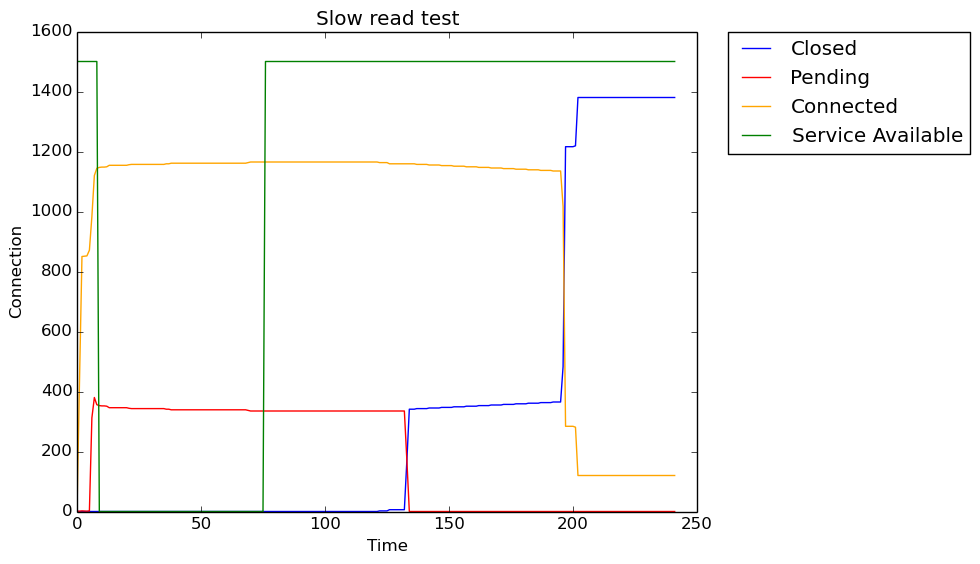

The data file committed next to this chart (first rows):
Seconds, Closed, Pending, Connected, Service Available
0, 0, 1, 0, 1500
1, 0, 1, 431, 1500
2, 0, 2, 850, 1500
4, 0, 1, 852, 1500
5, 0, 2, 871, 1500
6, 0, 312, 983, 1500
7, 0, 380, 1120, 1500
8, 0, 356, 1144, 1500
9, 0, 353, 1147, 0
10, 0, 352, 1148, 0
11, 0, 352, 1148, 0
12, 0, 351, 1149, 0
13, 0, 346, 1154, 0
14, 0, 346, 1154, 0
15, 0, 346, 1154, 0
16, 0, 346, 1154, 0
17, 0, 346, 1154, 0
18, 0, 346, 1154, 0
20, 0, 346, 1154, 0
21, 0, 344, 1156, 0
22, 0, 343, 1157, 0
23, 0, 343, 1157, 0
24, 0, 343, 1157, 0
25, 0, 343, 1157, 0
26, 0, 343, 1157, 0
27, 0, 343, 1157, 0
28, 0, 343, 1157, 0
29, 0, 343, 1157, 0
30, 0, 343, 1157, 0
31, 0, 343, 1157, 0
32, 0, 343, 1157, 0
33, 0, 343, 1157, 0
34, 0, 343, 1157, 0
35, 0, 343, 1157, 0
36, 0, 341, 1159, 0
37, 0, 341, 1159, 0
38, 0, 339, 1161, 0
39, 0, 339, 1161, 0
40, 0, 339, 1161, 0
41, 0, 339, 1161, 0
42, 0, 339, 1161, 0
43, 0, 339, 1161, 0
44, 0, 339, 1161, 0
45, 0, 339, 1161, 0
46, 0, 339, 1161, 0
47, 0, 339, 1161, 0
48, 0, 339, 1161, 0
49, 0, 339, 1161, 0
50, 0, 339, 1161, 0
51, 0, 339, 1161, 0
53, 0, 339, 1161, 0
54, 0, 339, 1161, 0
55, 0, 339, 1161, 0
56, 0, 339, 1161, 0
57, 0, 339, 1161, 0
58, 0, 339, 1161, 0
59, 0, 339, 1161, 0
60, 0, 339, 1161, 0
61, 0, 339, 1161, 0
62, 0, 339, 1161, 0
... 179 more rows
